The GitHub repository PerezAbel/Flora-AI contains a labelled image folder "poultry" with 5 categories: bumblefoot, fowlpox, healthy, coryza, CRD. Examples follow, each with its label.

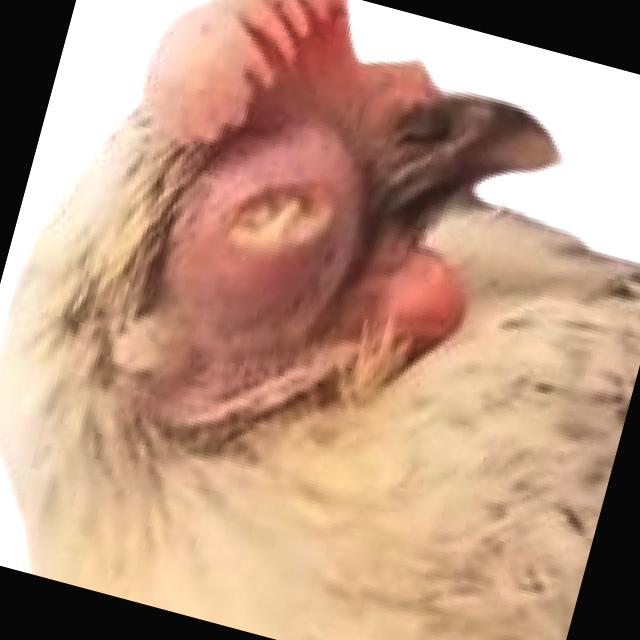
Label: coryza

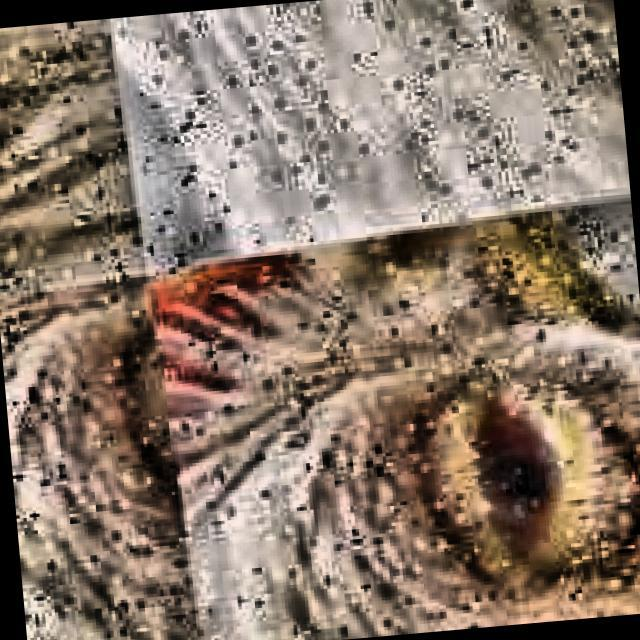
Label: CRD

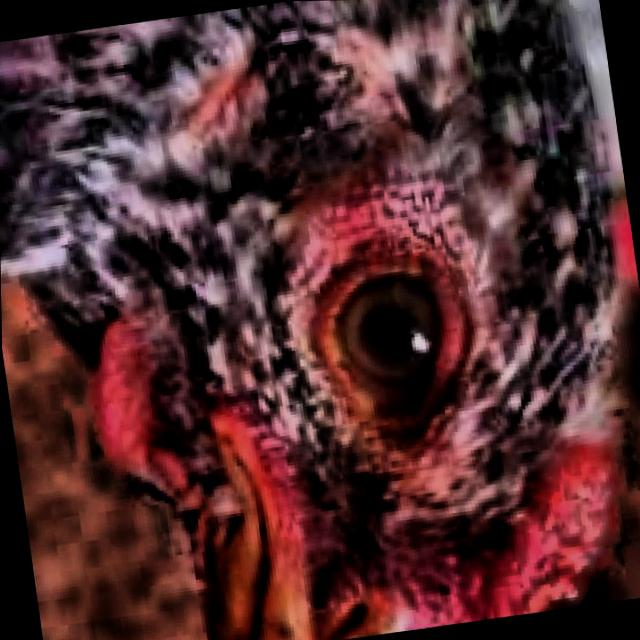
Label: healthy

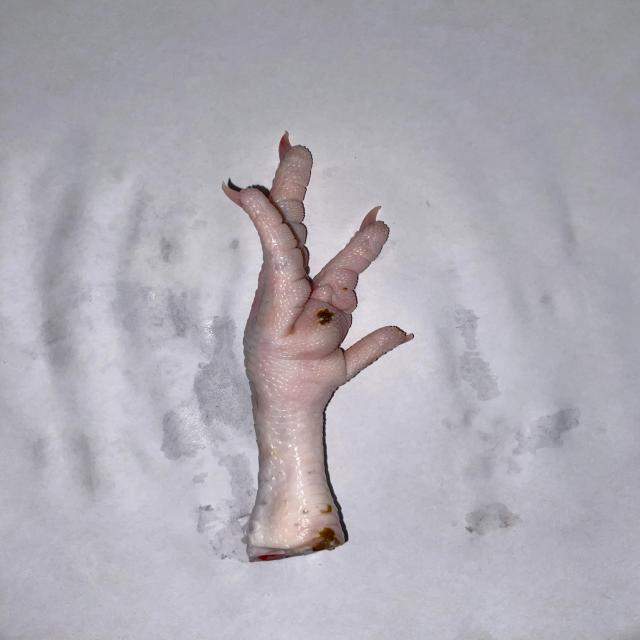
Label: bumblefoot

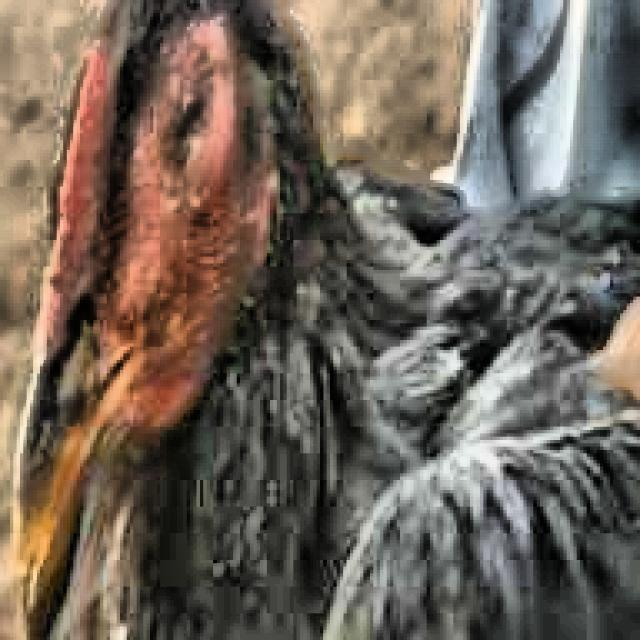
Label: coryza

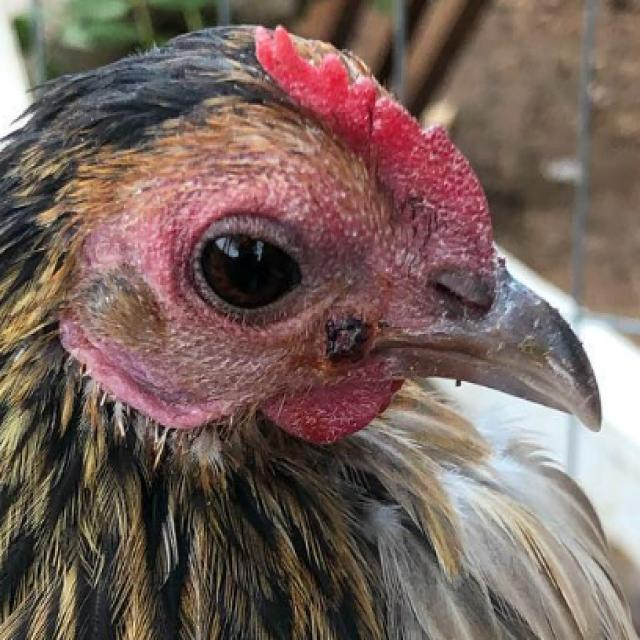
Label: fowlpox
